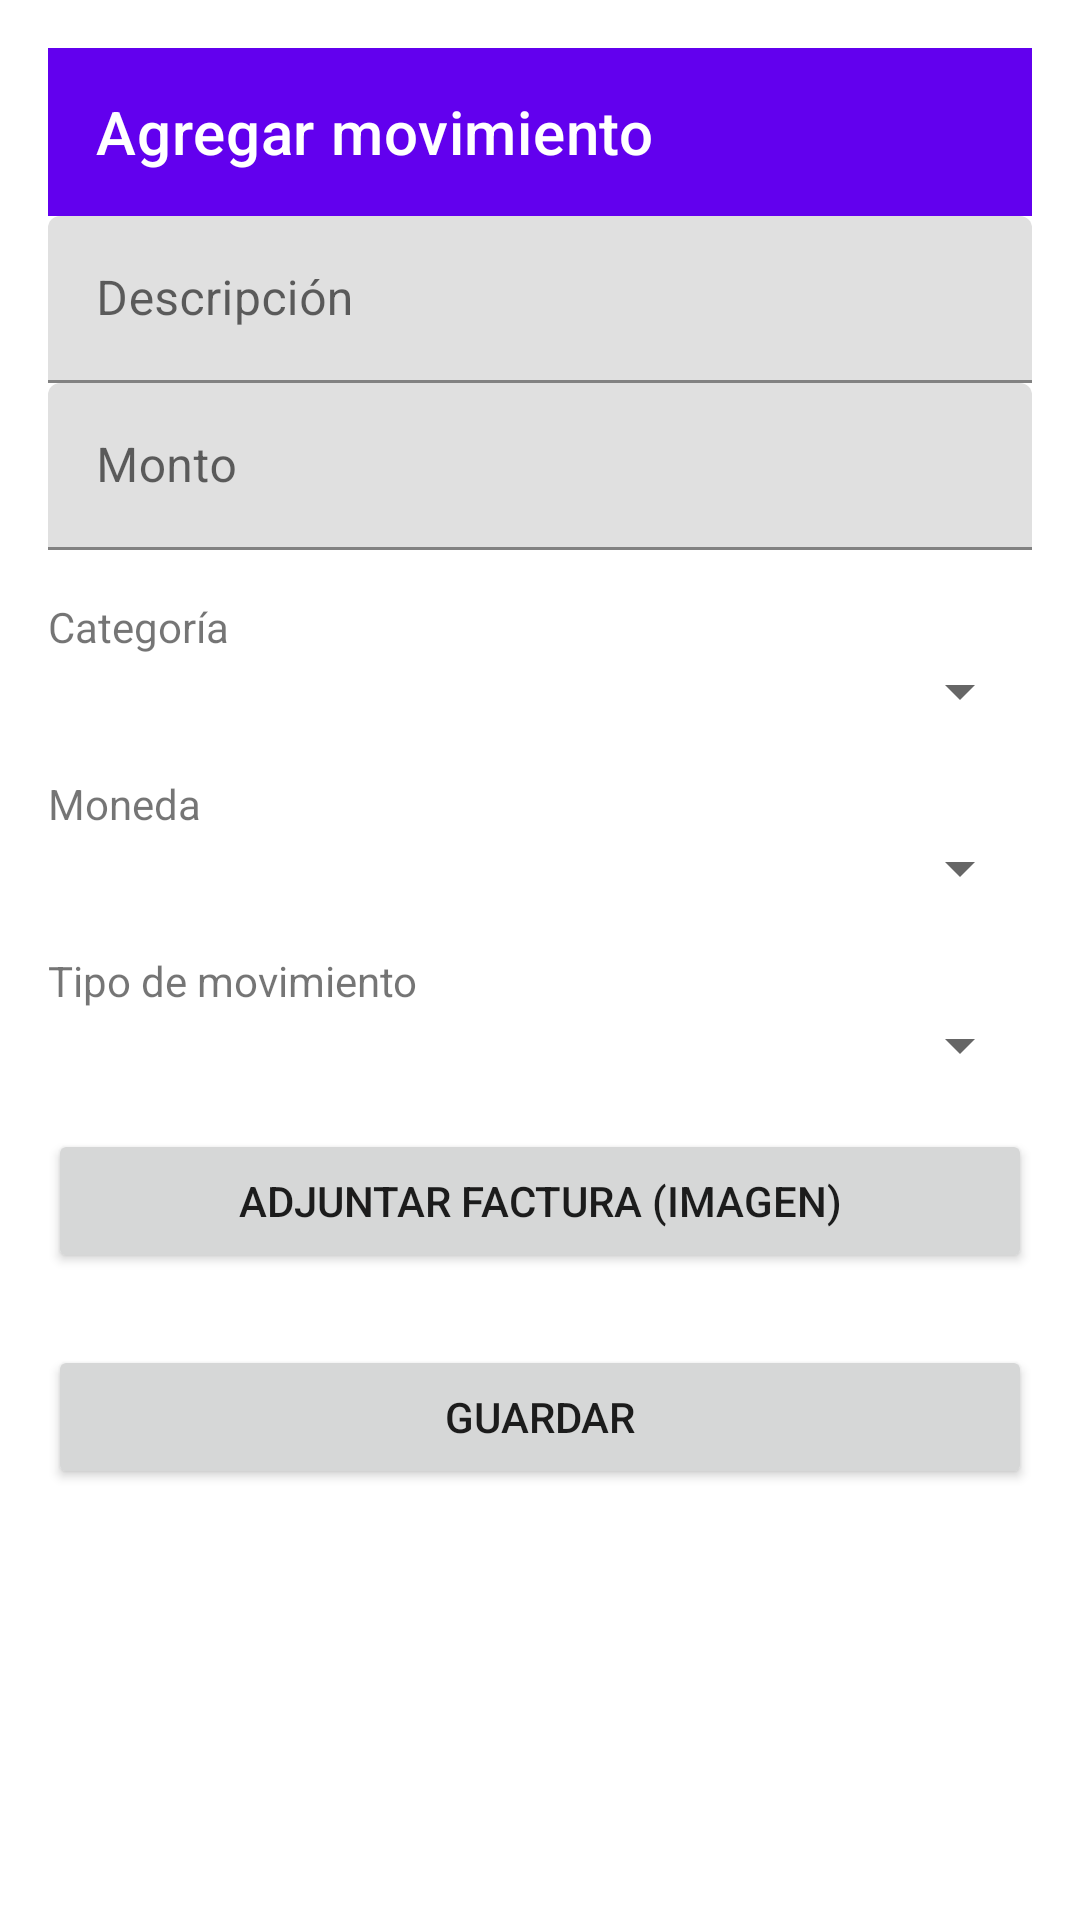

This screen was rendered from an Android layout file. Write that file and the resources it references.
<!-- AndroidManifest.xml: application theme Theme.ExpenseTracker -->
<!-- res/layout/activity_add_expense.xml -->
<?xml version="1.0" encoding="utf-8"?>
<ScrollView xmlns:android="http://schemas.android.com/apk/res/android"
    xmlns:app="http://schemas.android.com/apk/res-auto"
    android:layout_width="match_parent"
    android:layout_height="match_parent">

    <LinearLayout
        android:orientation="vertical"
        android:padding="16dp"
        android:layout_width="match_parent"
        android:layout_height="wrap_content">

        <com.google.android.material.appbar.MaterialToolbar
            android:id="@+id/toolbar"
            android:layout_width="match_parent"
            android:layout_height="?attr/actionBarSize"
            android:background="?attr/colorPrimary"
            android:theme="@style/ThemeOverlay.MaterialComponents.Dark.ActionBar"
            app:title="@string/add_expense" />

        <com.google.android.material.textfield.TextInputLayout
            android:layout_width="match_parent"
            android:layout_height="wrap_content"
            android:hint="Descripción">

            <com.google.android.material.textfield.TextInputEditText
                android:id="@+id/etTitle"
                android:layout_width="match_parent"
                android:layout_height="wrap_content" />
        </com.google.android.material.textfield.TextInputLayout>

        <com.google.android.material.textfield.TextInputLayout
            android:layout_width="match_parent"
            android:layout_height="wrap_content"
            android:hint="Monto">

            <com.google.android.material.textfield.TextInputEditText
                android:id="@+id/etAmount"
                android:inputType="numberDecimal"
                android:layout_width="match_parent"
                android:layout_height="wrap_content" />
        </com.google.android.material.textfield.TextInputLayout>

        <TextView
            android:layout_marginTop="16dp"
            android:layout_width="wrap_content"
            android:layout_height="wrap_content"
            android:text="Categoría" />

        <Spinner
            android:id="@+id/spCategory"
            android:layout_width="match_parent"
            android:layout_height="wrap_content" />

        <TextView
            android:layout_marginTop="16dp"
            android:layout_width="wrap_content"
            android:layout_height="wrap_content"
            android:text="Moneda" />

        <Spinner
            android:id="@+id/spCurrency"
            android:layout_width="match_parent"
            android:layout_height="wrap_content" />

        <TextView
            android:layout_marginTop="16dp"
            android:layout_width="wrap_content"
            android:layout_height="wrap_content"
            android:text="Tipo de movimiento" />

        <Spinner
            android:id="@+id/spType"
            android:layout_width="match_parent"
            android:layout_height="wrap_content" />

        <Button
            android:id="@+id/btnSelectImage"
            android:layout_marginTop="16dp"
            android:layout_width="match_parent"
            android:layout_height="wrap_content"
            android:text="Adjuntar factura (imagen)" />

        <ImageView
            android:id="@+id/ivInvoice"
            android:layout_marginTop="8dp"
            android:layout_width="match_parent"
            android:layout_height="200dp"
            android:adjustViewBounds="true"
            android:scaleType="centerCrop"
            android:visibility="gone" />

        <Button
            android:id="@+id/btnSave"
            android:layout_marginTop="24dp"
            android:layout_width="match_parent"
            android:layout_height="wrap_content"
            android:text="Guardar" />

    </LinearLayout>

</ScrollView>
<!-- resources referenced by this layout -->
<resources>
  <string name="add_expense">Agregar movimiento</string>
  <style name="Theme.ExpenseTracker" parent="Theme.MaterialComponents.DayNight.NoActionBar">
          <item name="colorPrimary">@color/purple_500</item>
          <item name="colorPrimaryVariant">@color/purple_700</item>
          <item name="colorAccent">@color/teal_200</item>
          <item name="android:statusBarColor" tools:targetApi="l">?attr/colorPrimaryVariant</item>
      </style>
  <color name="purple_500">#6200EE</color>
  <color name="purple_700">#3700B3</color>
  <color name="teal_200">#03DAC5</color>
</resources>
